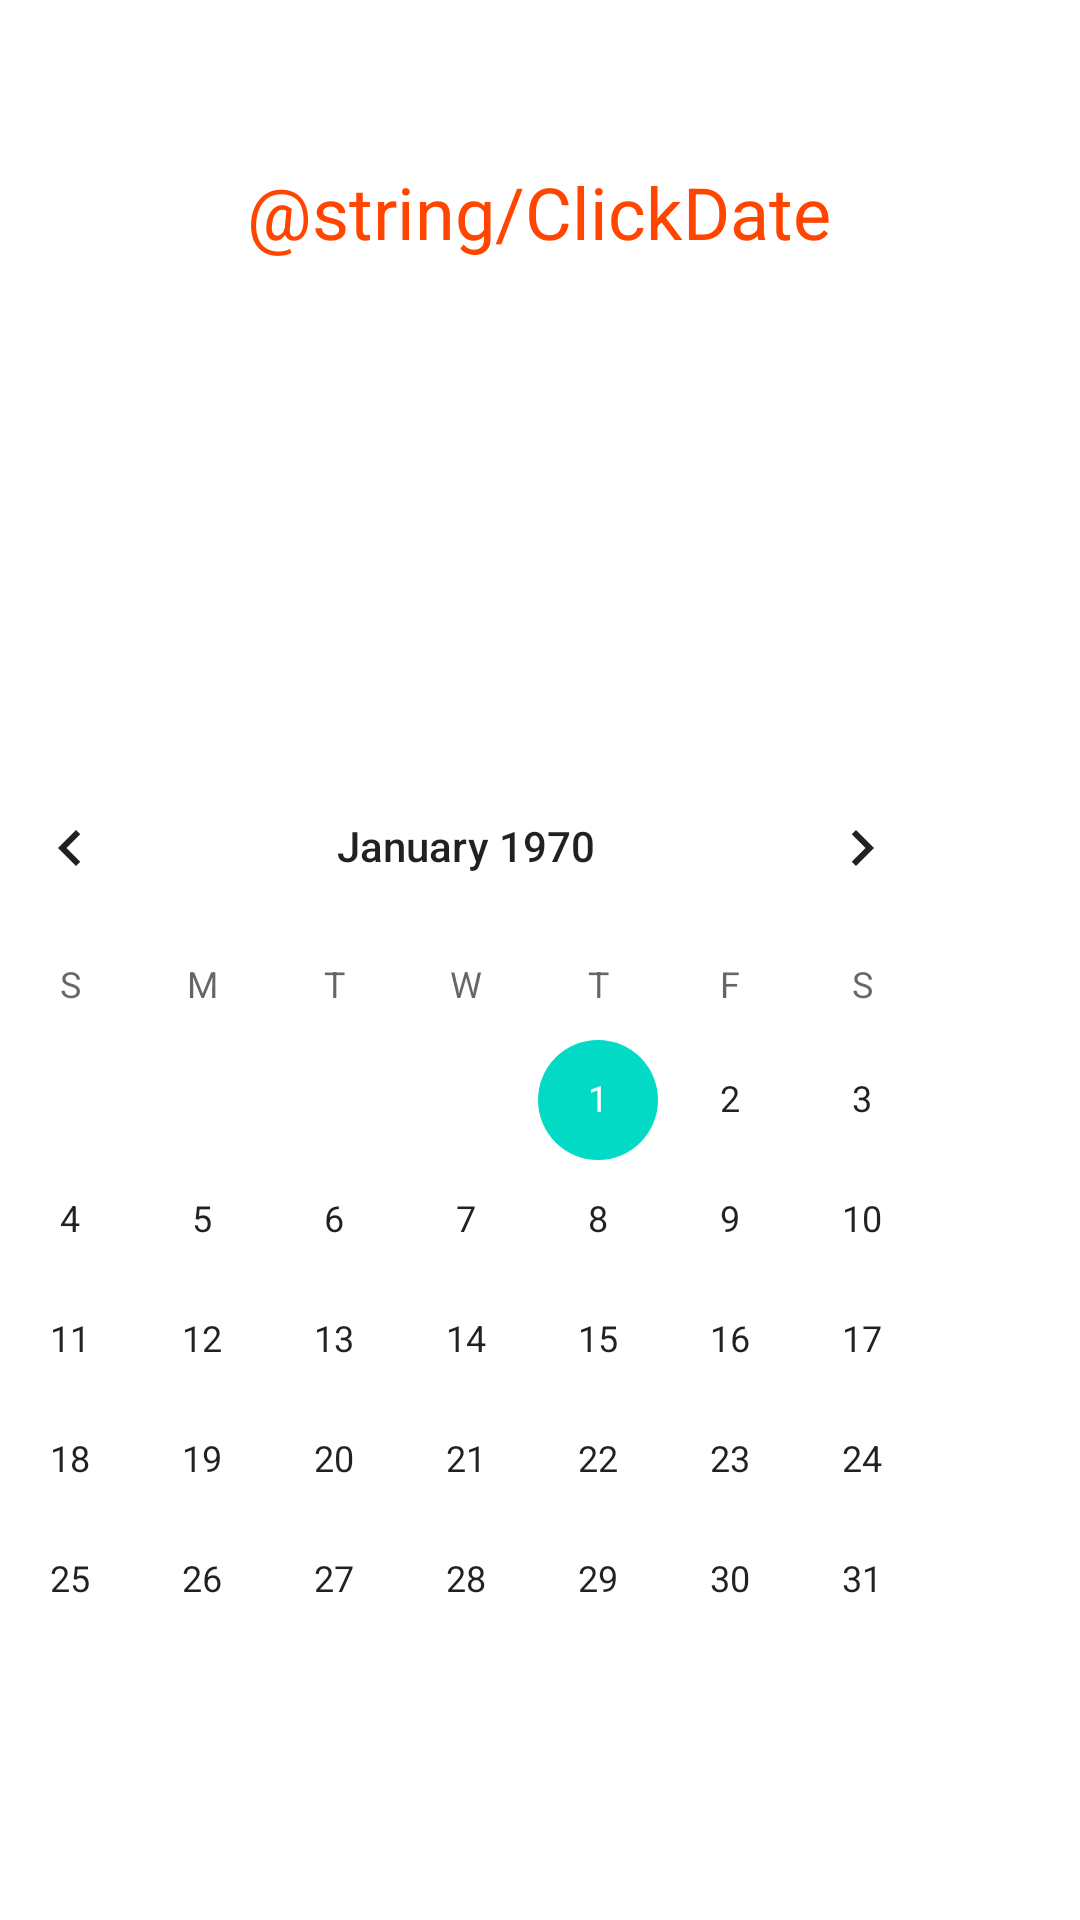

Write the Android layout XML for this screen, with the resource values it uses.
<!-- AndroidManifest.xml: application theme AppTheme -->
<!-- res/layout/activity_calendar_fragment.xml -->
<?xml version="1.0" encoding="utf-8"?>
<androidx.constraintlayout.widget.ConstraintLayout xmlns:android="http://schemas.android.com/apk/res/android"
    xmlns:app="http://schemas.android.com/apk/res-auto"
    xmlns:tools="http://schemas.android.com/tools"
    android:id="@+id/nav_Calendar"
    android:layout_width="match_parent"
    android:layout_height="match_parent"
    tools:context="edu.example.augieathletics.ui.Schedule.CalendarFragment">

    <CalendarView
        android:id="@+id/calendarView"
        android:layout_width="wrap_content"
        android:layout_height="wrap_content"
        android:layout_marginStart="31dp"
        android:layout_marginTop="81dp"
        android:layout_marginEnd="31dp"
        android:layout_marginBottom="146dp"
        app:layout_constraintBottom_toBottomOf="parent"
        app:layout_constraintEnd_toEndOf="parent"
        app:layout_constraintHorizontal_bias="1.0"
        app:layout_constraintStart_toStartOf="parent"
        app:layout_constraintTop_toBottomOf="@+id/textViewTitle" />

    <TextView
        android:id="@+id/textViewTitle"
        android:layout_width="wrap_content"
        android:layout_height="wrap_content"
        android:layout_marginStart="113dp"
        android:layout_marginTop="147dp"
        android:layout_marginEnd="114dp"
        android:layout_marginBottom="81dp"
        android:text="@string/ClickDate"
        android:textColor="@color/orangered"
        android:textSize="24sp"
        app:layout_constraintBottom_toTopOf="@+id/calendarView"
        app:layout_constraintEnd_toEndOf="parent"
        app:layout_constraintStart_toStartOf="parent"
        app:layout_constraintTop_toTopOf="parent" />
</androidx.constraintlayout.widget.ConstraintLayout>
<!-- resources referenced by this layout -->
<resources>
  <color name="orangered">#FF4500</color>
</resources>
